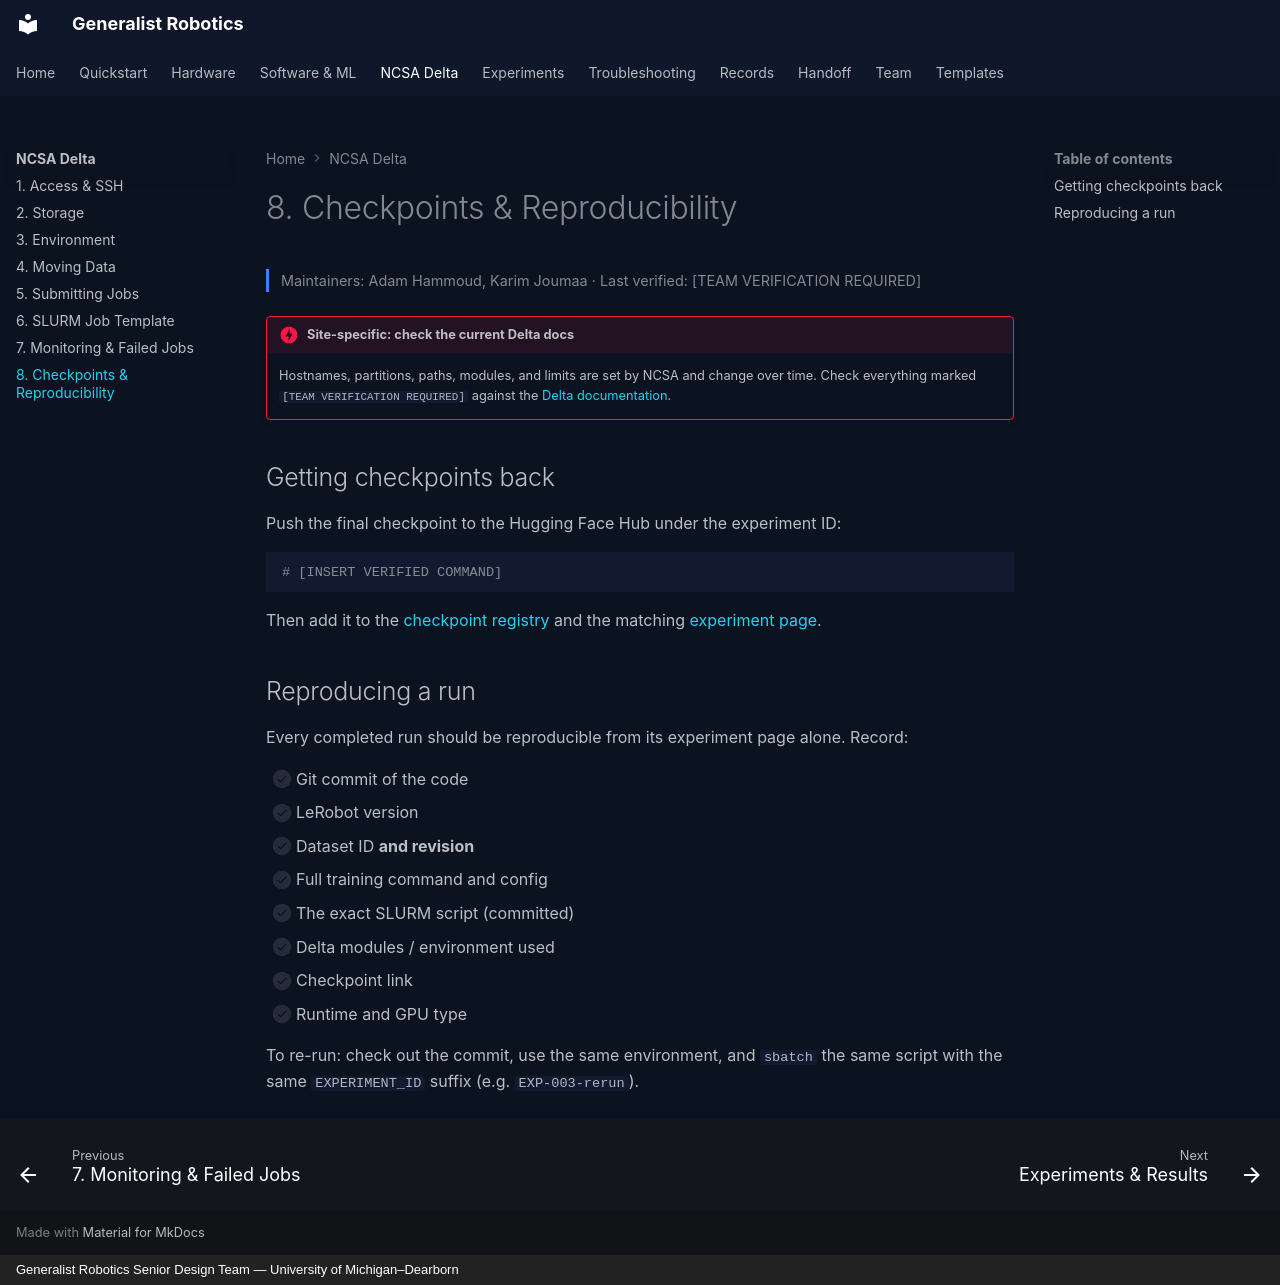

repository: eshkembi18/UMD-Robotics · page: delta/checkpoints-reproduce/index.html · generator: mkdocs · copyright: Generalist Robotics Senior Design Team — University of Michigan–Dearborn

# 8. Checkpoints & Reproducibility

<p class="gr-meta">Maintainers: Adam Hammoud, Karim Joumaa · Last verified: [TEAM VERIFICATION REQUIRED]</p>

!!! danger "Site-specific: check the current Delta docs"
    Hostnames, partitions, paths, modules, and limits are set by NCSA and change over time. Check everything marked `[TEAM VERIFICATION REQUIRED]` against the [Delta documentation](https://docs.ncsa.illinois.edu/systems/delta/).

## Getting checkpoints back

Push the final checkpoint to the Hugging Face Hub under the experiment ID:

```bash
# [INSERT VERIFIED COMMAND]
```

Then add it to the [checkpoint registry](../software/checkpoints.md) and the matching [experiment page](../experiments/index.md).

## Reproducing a run

Every completed run should be reproducible from its experiment page alone. Record:

- [ ] Git commit of the code
- [ ] LeRobot version
- [ ] Dataset ID **and revision**
- [ ] Full training command and config
- [ ] The exact SLURM script (committed)
- [ ] Delta modules / environment used
- [ ] Checkpoint link
- [ ] Runtime and GPU type

To re-run: check out the commit, use the same environment, and `sbatch` the same script with the same `EXPERIMENT_ID` suffix (e.g. `EXP-003-rerun`).
